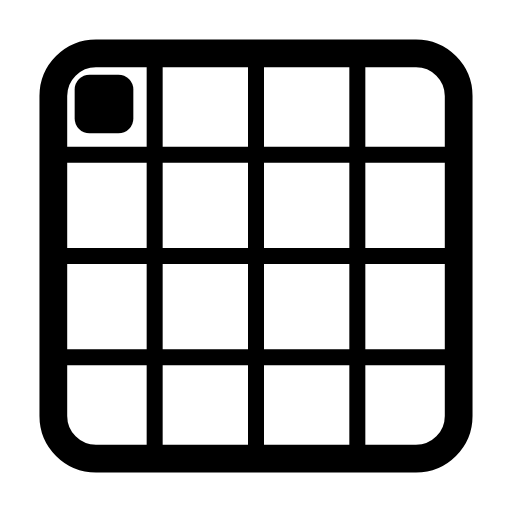
t = 0.00 s
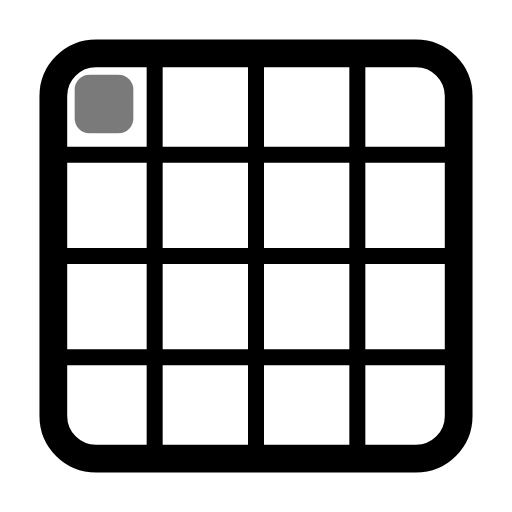
t = 0.44 s
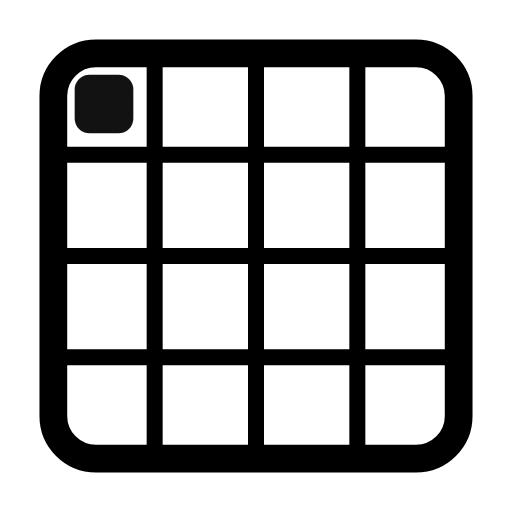
t = 0.94 s
t = 1.46 s: frame unchanged from t = 0.00 s, image omitted
t = 1.86 s: frame unchanged from t = 0.00 s, image omitted
t = 2.25 s: frame unchanged from t = 0.00 s, image omitted

The animated SVG that drew these frames (rendered in a browser with its animation timeline set to each time). Animation: 1 CSS @keyframes rule; one cycle of 2.65 s, repeats indefinitely.

<svg xmlns="http://www.w3.org/2000/svg" width="24" height="24" fill="none" stroke="currentColor" stroke-linecap="round" stroke-linejoin="round" stroke-width="2" viewBox="0 0 24 24">
    <!-- Generated by scripts/icon-expansion/generate.mjs -->
    <style>
        @media (prefers-reduced-motion: no-preference) {
            @keyframes ira-exp-pulse { 0%, 100% { opacity: 1; } 22% { opacity: .45; } 40% { opacity: 1; } }
            [data-ira-motion="grid-area-r1-c1-1x1"] { transform-box: fill-box; transform-origin: center; animation: ira-exp-pulse 2.65s ease-in-out -0s infinite; }
        }
    </style>
    <g stroke-width="1.3"><rect x="2.5" y="2.5" width="19" height="19" rx="2"/></g><g stroke-width="0.75"><path d="M7.25 3v18M12 3v18m4.75-18v18M3 7.25h18M3 12h18M3 16.75h18"/></g>
    <g data-ira-motion="grid-area-r1-c1-1x1"><g fill="currentColor" stroke="none"><rect x="3.5" y="3.5" width="2.75" height="2.75" rx="0.7"/></g></g>
</svg>
